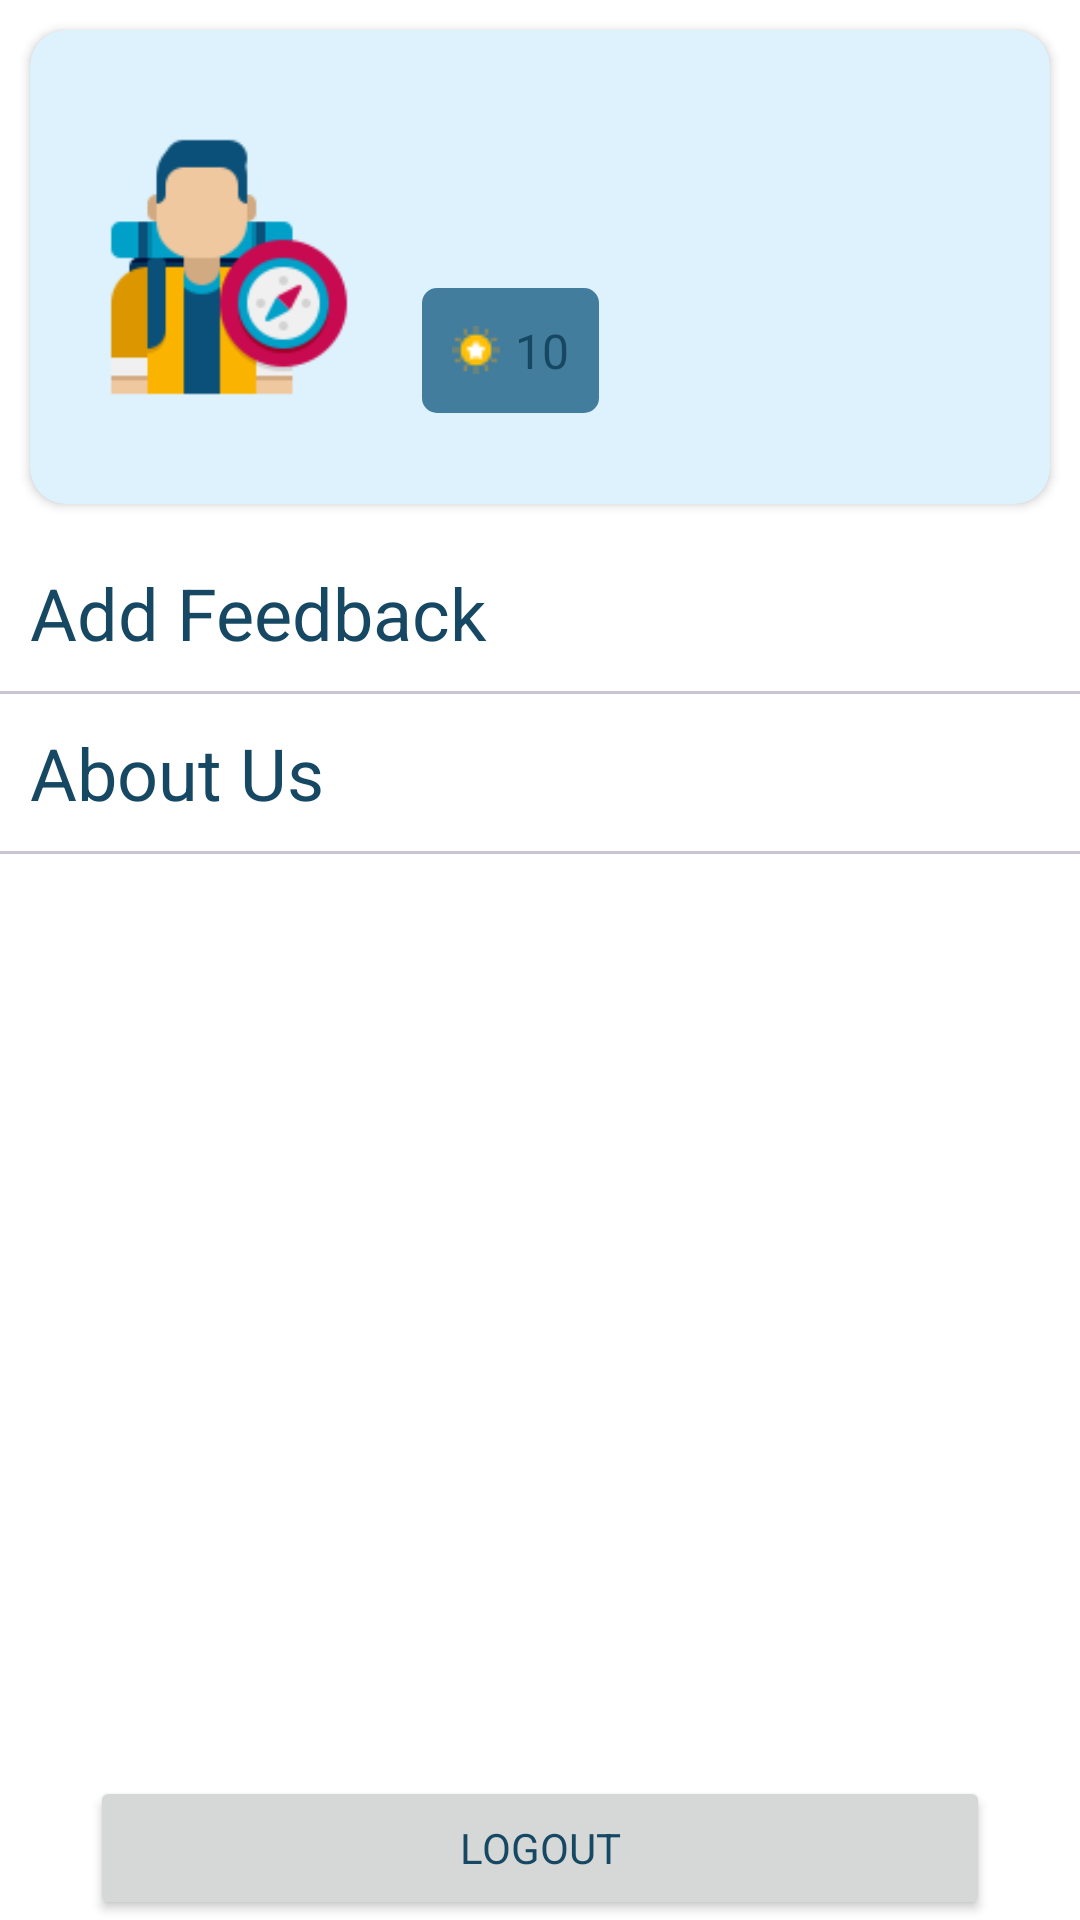

Reconstruct the res/layout file that produces this screen, plus the resources it refers to.
<!-- AndroidManifest.xml: application theme Theme.Capstone -->
<!-- res/layout/fragment_profile.xml -->
<?xml version="1.0" encoding="utf-8"?>
<LinearLayout xmlns:android="http://schemas.android.com/apk/res/android"
    xmlns:app="http://schemas.android.com/apk/res-auto"
    xmlns:tools="http://schemas.android.com/tools"
    android:layout_width="match_parent"
    android:layout_height="match_parent"
    android:orientation="vertical"
    tools:context=".ui.ProfileFragment">

    <LinearLayout
        android:layout_width="match_parent"
        android:layout_height="wrap_content"
        android:orientation="vertical">
        <androidx.cardview.widget.CardView
            android:layout_width="match_parent"
            android:layout_height="wrap_content"
            app:cardCornerRadius="12dp"
            android:backgroundTint="#DDF2FD"
            android:layout_margin="10dp"
            android:elevation="4dp">
            <LinearLayout
                android:layout_width="match_parent"
                android:layout_height="wrap_content"
                android:orientation="horizontal"
                android:padding="@dimen/_10dp"
                android:weightSum="3">


                <ImageView
                    android:id="@+id/imageView3"
                    android:layout_width="match_parent"
                    android:layout_height="wrap_content"
                    android:layout_weight="2"
                    android:padding="@dimen/_5dp"
                    app:srcCompat="@drawable/icon_profile_128" />

                <LinearLayout
                    android:layout_width="match_parent"
                    android:layout_height="wrap_content"
                    android:layout_weight="1"
                    android:orientation="vertical"
                    android:padding="@dimen/_10dp">

                    <TextView
                        android:id="@+id/tvName"
                        android:layout_width="match_parent"
                        android:layout_height="wrap_content"
                        android:layout_margin="@dimen/_4dp"
                        android:textSize="@dimen/_18sp" />

                    <TextView
                        android:id="@+id/tvEmail"
                        android:layout_width="match_parent"
                        android:layout_height="wrap_content"
                        android:layout_margin="@dimen/_4dp"
                        android:textSize="@dimen/_16sp" />

                    <TextView
                        android:id="@+id/textView7"
                        android:layout_width="wrap_content"
                        android:layout_height="wrap_content"
                        android:layout_margin="@dimen/_4dp"
                        android:background="@drawable/textview_rounded_corners"
                        android:drawableLeft="@drawable/icon_reward"
                        android:drawablePadding="@dimen/_5dp"
                        android:padding="@dimen/_10dp"
                        android:text="10"
                        android:textSize="@dimen/_16sp" />


                </LinearLayout>
            </LinearLayout>

        </androidx.cardview.widget.CardView>

    </LinearLayout>

    <TextView
        android:id="@+id/tvAddFeedback"
        android:layout_width="match_parent"
        android:layout_height="wrap_content"
        android:drawableRight="@drawable/icon_right"
        android:padding="@dimen/_10dp"
        android:text="@string/add_feedback"
        android:textSize="@dimen/_24sp" />

    <com.google.android.material.divider.MaterialDivider
        android:layout_width="match_parent"
        android:layout_height="@dimen/_1dp" />


    <TextView
        android:id="@+id/tvAboutUs"
        android:layout_width="match_parent"
        android:layout_height="wrap_content"
        android:drawableRight="@drawable/icon_right"
        android:padding="@dimen/_10dp"
        android:text="@string/txt_about_us"
        android:textSize="@dimen/_24sp" />

    <com.google.android.material.divider.MaterialDivider
        android:layout_width="match_parent"
        android:layout_height="@dimen/_1dp" />

    <LinearLayout
        android:layout_width="match_parent"
        android:layout_height="match_parent"
        android:gravity="bottom"
        android:layout_marginTop="@dimen/_20dp"
        android:orientation="vertical">

        <Button
            android:id="@+id/btnLogout"
            android:layout_width="match_parent"
            android:layout_height="wrap_content"
            android:layout_gravity="bottom"
            android:layout_marginLeft="@dimen/_30dp"
            android:layout_marginRight="@dimen/_30dp"
            android:text="@string/logout" />
    </LinearLayout>
</LinearLayout>
<!-- resources referenced by this layout -->
<resources>
  <dimen name="_10dp">10dp</dimen>
  <dimen name="_16sp">16sp</dimen>
  <dimen name="_18sp">18sp</dimen>
  <dimen name="_1dp">1dp</dimen>
  <dimen name="_20dp">20dp</dimen>
  <dimen name="_24sp">24sp</dimen>
  <dimen name="_30dp">30dp</dimen>
  <dimen name="_4dp">4dp</dimen>
  <dimen name="_5dp">5dp</dimen>
  <!-- drawable icon_profile_128: png bitmap (drawable, 5993 bytes) -->
  <!-- drawable icon_reward: png bitmap (drawable, 587 bytes) -->
  <!-- drawable textview_rounded_corners (drawable) -->
  <?xml version="1.0" encoding="utf-8"?>
  <shape xmlns:android="http://schemas.android.com/apk/res/android" >
  
      <stroke
          />
      <solid android:color="#427D9D"
          />
  
      <padding
          android:left="1dp"
          android:right="1dp"
          android:bottom="1dp"
          android:top="1dp" />
  
      <corners android:radius="5dp" />
  </shape>
  <string name="add_feedback">Add Feedback</string>
  <string name="logout">Logout</string>
  <string name="txt_about_us">About Us</string>
  <style name="Theme.Capstone" parent="Base.Theme.Capstone" />
  <style name="Base.Theme.Capstone" parent="Theme.Material3.Light">
          
          
          <item name="fontFamily">@font/alata</item>
          <item name="android:textColor">#164863</item>
          <item name="android:statusBarColor">#fff</item>
          <item name="android:textColorPrimary">#DDF2FD</item>
          <item name="colorPrimary">#427D9D</item>
          <item name="android:windowLightStatusBar">true</item>
  
          <item name="android:windowBackground">#fff</item>
          <item name="android:actionBarStyle">@style/AppTheme.AppBarOverlay</item>
  
      </style>
  <style name="AppTheme.AppBarOverlay" parent="ThemeOverlay.AppCompat.ActionBar">
          <item name="android:textColor">#DDF2FD</item>
      </style>
</resources>
